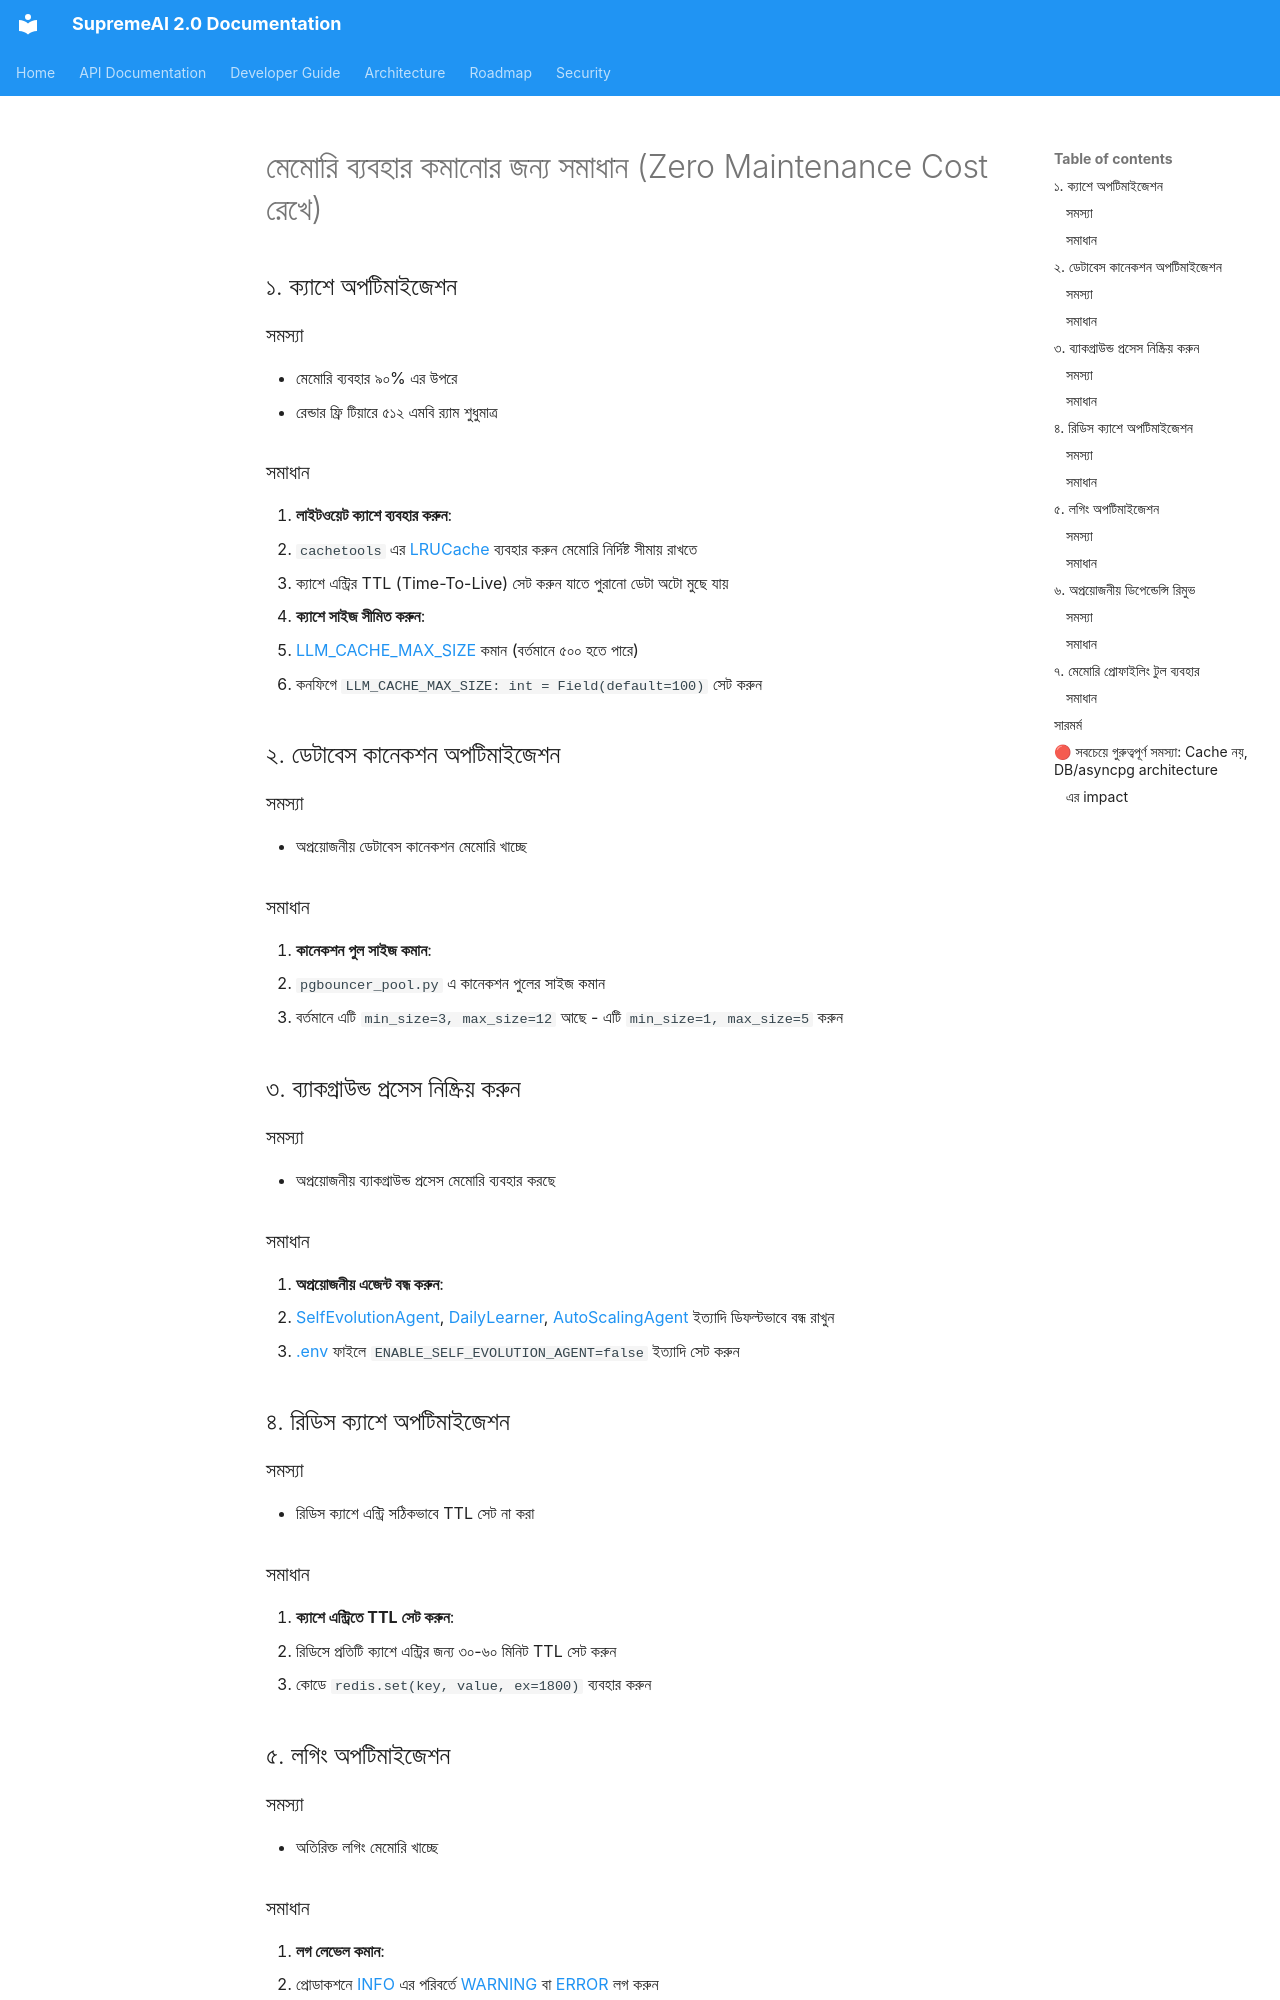

repository: SaifulHaqueNiloy/supremeai · page: audits/new_issues_summary/index.html · generator: mkdocs

# মেমোরি ব্যবহার কমানোর জন্য সমাধান (Zero Maintenance Cost রেখে)

## ১. ক্যাশে অপটিমাইজেশন

### সমস্যা

- মেমোরি ব্যবহার ৯০% এর উপরে
- রেন্ডার ফ্রি টিয়ারে ৫১২ এমবি র্যাম শুধুমাত্র

### সমাধান

1. **লাইটওয়েট ক্যাশে ব্যবহার করুন**:
   - `cachetools` এর [LRUCache](file://f:\supremeai\backend\core\optimization\performance_optimizer.py#L65-L122) ব্যবহার করুন মেমোরি নির্দিষ্ট সীমায় রাখতে
   - ক্যাশে এন্ট্রির TTL (Time-To-Live) সেট করুন যাতে পুরানো ডেটা অটো মুছে যায়

2. **ক্যাশে সাইজ সীমিত করুন**:
   - [LLM_CACHE_MAX_SIZE](file://f:\supremeai\backend\core\config.py#L104-L104) কমান (বর্তমানে ৫০০ হতে পারে)
   - কনফিগে `LLM_CACHE_MAX_SIZE: int = Field(default=100)` সেট করুন

## ২. ডেটাবেস কানেকশন অপটিমাইজেশন

### সমস্যা

- অপ্রয়োজনীয় ডেটাবেস কানেকশন মেমোরি খাচ্ছে

### সমাধান

1. **কানেকশন পুল সাইজ কমান**:
   - `pgbouncer_pool.py` এ কানেকশন পুলের সাইজ কমান
   - বর্তমানে এটি `min_size=3, max_size=12` আছে - এটি `min_size=1, max_size=5` করুন

## ৩. ব্যাকগ্রাউন্ড প্রসেস নিষ্ক্রিয় করুন

### সমস্যা

- অপ্রয়োজনীয় ব্যাকগ্রাউন্ড প্রসেস মেমোরি ব্যবহার করছে

### সমাধান

1. **অপ্রয়োজনীয় এজেন্ট বন্ধ করুন**:
   - [SelfEvolutionAgent](file://f:\supremeai\backend\core\evolution\self_evolution_agent.py#L38-L322), [DailyLearner](file://f:\supremeai\backend\core\evolution\daily_learner.py#L402-L569), [AutoScalingAgent](file://f:\supremeai\backend\agents\infrastructure\auto_scaling_agent.py#L48-L532) ইত্যাদি ডিফল্টভাবে বন্ধ রাখুন
   - [.env](file://f:\supremeai\backend\alembic\env.py#L0-L0) ফাইলে `ENABLE_SELF_EVOLUTION_AGENT=false` ইত্যাদি সেট করুন

## ৪. রিডিস ক্যাশে অপটিমাইজেশন

### সমস্যা

- রিডিস ক্যাশে এন্ট্রি সঠিকভাবে TTL সেট না করা
